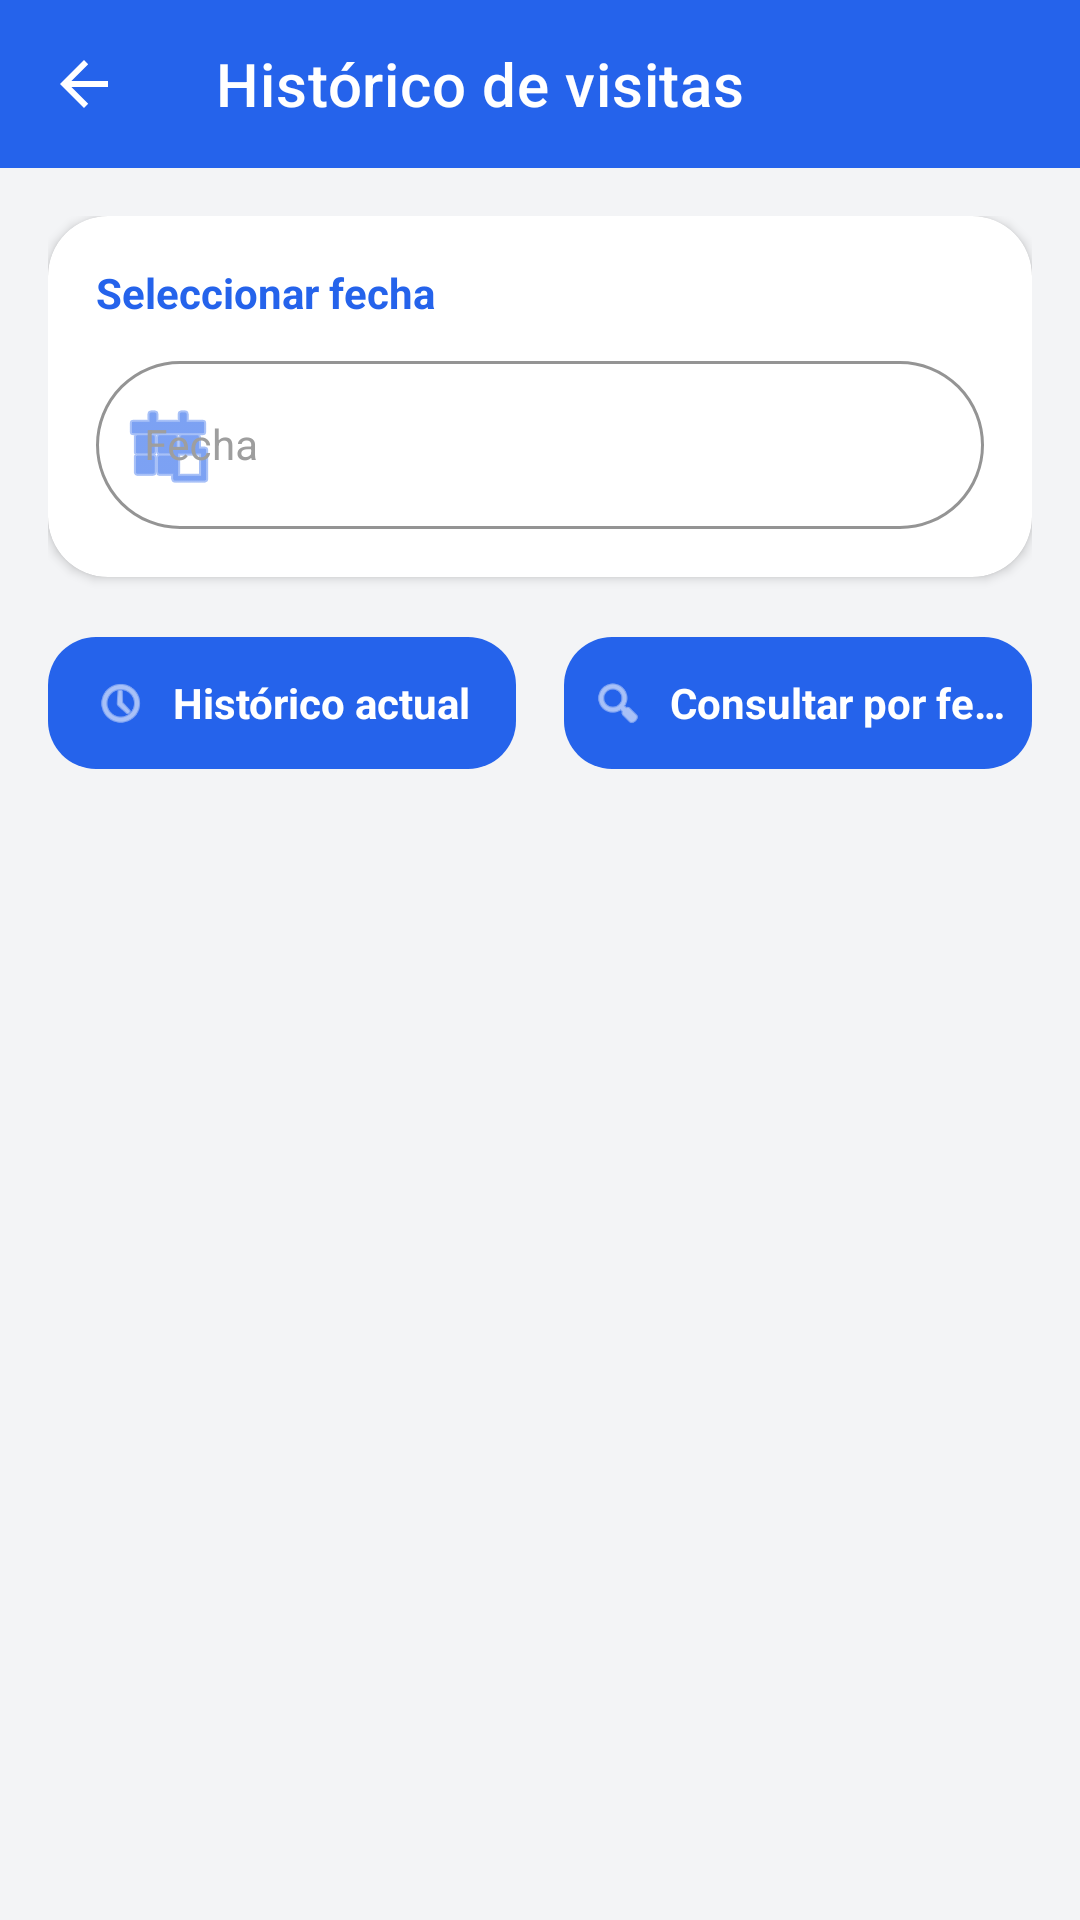

Reconstruct the res/layout file that produces this screen, plus the resources it refers to.
<!-- AndroidManifest.xml: application theme Theme.Tfgandroidindoorapp -->
<!-- res/layout/activity_admin_visits.xml -->
<?xml version="1.0" encoding="utf-8"?>
<LinearLayout xmlns:android="http://schemas.android.com/apk/res/android"
    xmlns:app="http://schemas.android.com/apk/res-auto"
    android:orientation="vertical"
    android:layout_width="match_parent"
    android:layout_height="match_parent"
    android:background="?android:attr/windowBackground">

    
    <com.google.android.material.appbar.MaterialToolbar
        android:id="@+id/toolbar"
        android:layout_width="match_parent"
        android:layout_height="?attr/actionBarSize"
        android:background="?attr/colorPrimary"
        android:theme="@style/ThemeOverlay.Material3.Dark.ActionBar"
        app:title="Histórico de visitas"
        app:titleTextColor="@android:color/white"
        app:navigationIcon="?attr/homeAsUpIndicator" />

    <LinearLayout
        android:layout_width="match_parent"
        android:layout_height="match_parent"
        android:orientation="vertical"
        android:padding="16dp">

        
        <com.google.android.material.card.MaterialCardView
            android:layout_width="match_parent"
            android:layout_height="wrap_content"
            app:cardCornerRadius="20dp"
            app:cardElevation="2dp"
            app:cardBackgroundColor="?attr/colorSurface"
            android:layout_marginBottom="16dp">

            <LinearLayout
                android:layout_width="match_parent"
                android:layout_height="wrap_content"
                android:orientation="vertical"
                android:padding="16dp">

                <TextView
                    android:layout_width="wrap_content"
                    android:layout_height="wrap_content"
                    android:text="Seleccionar fecha"
                    android:textSize="14sp"
                    android:textStyle="bold"
                    android:textColor="?attr/colorPrimary"
                    android:layout_marginBottom="8dp" />

                <com.google.android.material.textfield.TextInputLayout
                    android:layout_width="match_parent"
                    android:layout_height="wrap_content"
                    android:hint="Fecha"
                    style="@style/Widget.Modern.TextInputLayout.Outlined"
                    app:startIconDrawable="@android:drawable/ic_menu_today"
                    app:startIconTint="?attr/colorPrimary"
                    app:endIconMode="clear_text">

                    <com.google.android.material.textfield.TextInputEditText
                        android:id="@+id/etDate"
                        android:layout_width="match_parent"
                        android:layout_height="56dp"
                        android:textSize="14sp"
                        android:focusable="false"
                        android:cursorVisible="false" />

                </com.google.android.material.textfield.TextInputLayout>

            </LinearLayout>

        </com.google.android.material.card.MaterialCardView>

        
        <LinearLayout
            android:layout_width="match_parent"
            android:layout_height="wrap_content"
            android:orientation="horizontal"
            android:layout_marginBottom="16dp">

            <com.google.android.material.button.MaterialButton
                android:id="@+id/btnCurrent"
                android:text="Histórico actual"
                android:layout_width="0dp"
                android:layout_height="52dp"
                android:layout_weight="1"
                android:layout_marginEnd="8dp"
                android:textSize="14sp"
                android:textStyle="bold"
                android:textColor="@android:color/white"
                app:cornerRadius="16dp"
                app:icon="@android:drawable/ic_menu_recent_history"
                app:iconGravity="textStart" />

            <com.google.android.material.button.MaterialButton
                android:id="@+id/btnLoad"
                android:text="Consultar por fecha"
                android:layout_width="0dp"
                android:layout_height="52dp"
                android:layout_weight="1"
                android:layout_marginStart="8dp"
                android:textSize="14sp"
                android:textStyle="bold"
                android:textColor="@android:color/white"
                app:cornerRadius="16dp"
                app:icon="@android:drawable/ic_menu_search"
                app:iconGravity="textStart" />

        </LinearLayout>

        
        <ProgressBar
            android:id="@+id/progressBar"
            android:layout_width="wrap_content"
            android:layout_height="wrap_content"
            android:layout_gravity="center"
            android:visibility="gone" />

        
        <androidx.recyclerview.widget.RecyclerView
            android:id="@+id/rvVisits"
            android:layout_width="match_parent"
            android:layout_height="match_parent"
            android:clipToPadding="false"
            android:paddingBottom="16dp" />

        
        <TextView
            android:id="@+id/tvEmpty"
            android:layout_width="match_parent"
            android:layout_height="match_parent"
            android:text="No hay datos disponibles"
            android:textSize="16sp"
            android:textColor="?android:attr/textColorSecondary"
            android:gravity="center"
            android:visibility="gone" />

    </LinearLayout>

</LinearLayout>
<!-- resources referenced by this layout -->
<resources>
  <style name="Widget.Modern.TextInputLayout.Outlined" parent="Widget.MaterialComponents.TextInputLayout.OutlinedBox">
          <item name="boxCornerRadiusTopStart">28dp</item>
          <item name="boxCornerRadiusTopEnd">28dp</item>
          <item name="boxCornerRadiusBottomStart">28dp</item>
          <item name="boxCornerRadiusBottomEnd">28dp</item>
          <item name="boxStrokeWidth">1dp</item>
          <item name="boxStrokeColor">?attr/colorPrimary</item>
          <item name="android:textColorHint">#9E9E9E</item>
      </style>
  <style name="Theme.Tfgandroidindoorapp" parent="Theme.MaterialComponents.DayNight.NoActionBar">
  
          
          <item name="colorPrimary">#2563EB</item>
          <item name="colorOnPrimary">#FFFFFF</item>
  
          <item name="colorSecondary">#3B82F6</item>
          <item name="colorOnSecondary">#FFFFFF</item>
  
          
          <item name="android:colorBackground">#F3F4F6</item>
  
          
          <item name="android:fontFamily">sans-serif</item>
  
          
          <item name="textInputStyle">@style/Widget.Modern.TextInputLayout</item>
  
          
          <item name="materialButtonStyle">@style/Widget.Modern.Button</item>
  
          
          <item name="materialCardViewStyle">@style/Widget.Modern.Card</item>
  
      </style>
  <style name="Widget.Modern.TextInputLayout" parent="Widget.MaterialComponents.TextInputLayout.FilledBox">
          <item name="boxBackgroundColor">#FFFFFF</item>
          <item name="boxCornerRadiusTopStart">12dp</item>
          <item name="boxCornerRadiusTopEnd">12dp</item>
          <item name="boxCornerRadiusBottomStart">12dp</item>
          <item name="boxCornerRadiusBottomEnd">12dp</item>
          <item name="android:textColorHint">#6B7280</item>
      </style>
  <style name="Widget.Modern.Button" parent="Widget.Material3.Button">
          <item name="android:padding">8dp</item>
          <item name="cornerRadius">12dp</item>
          <item name="android:textAllCaps">false</item>
          <item name="android:textSize">13sp</item>
          <item name="android:maxLines">1</item>
          <item name="android:ellipsize">end</item>
          <item name="android:singleLine">true</item>
      </style>
  <style name="Widget.Modern.Card" parent="Widget.MaterialComponents.CardView">
          <item name="cardCornerRadius">16dp</item>
          <item name="cardElevation">3dp</item>
          <item name="android:background">#FFFFFF</item>
      </style>
</resources>
